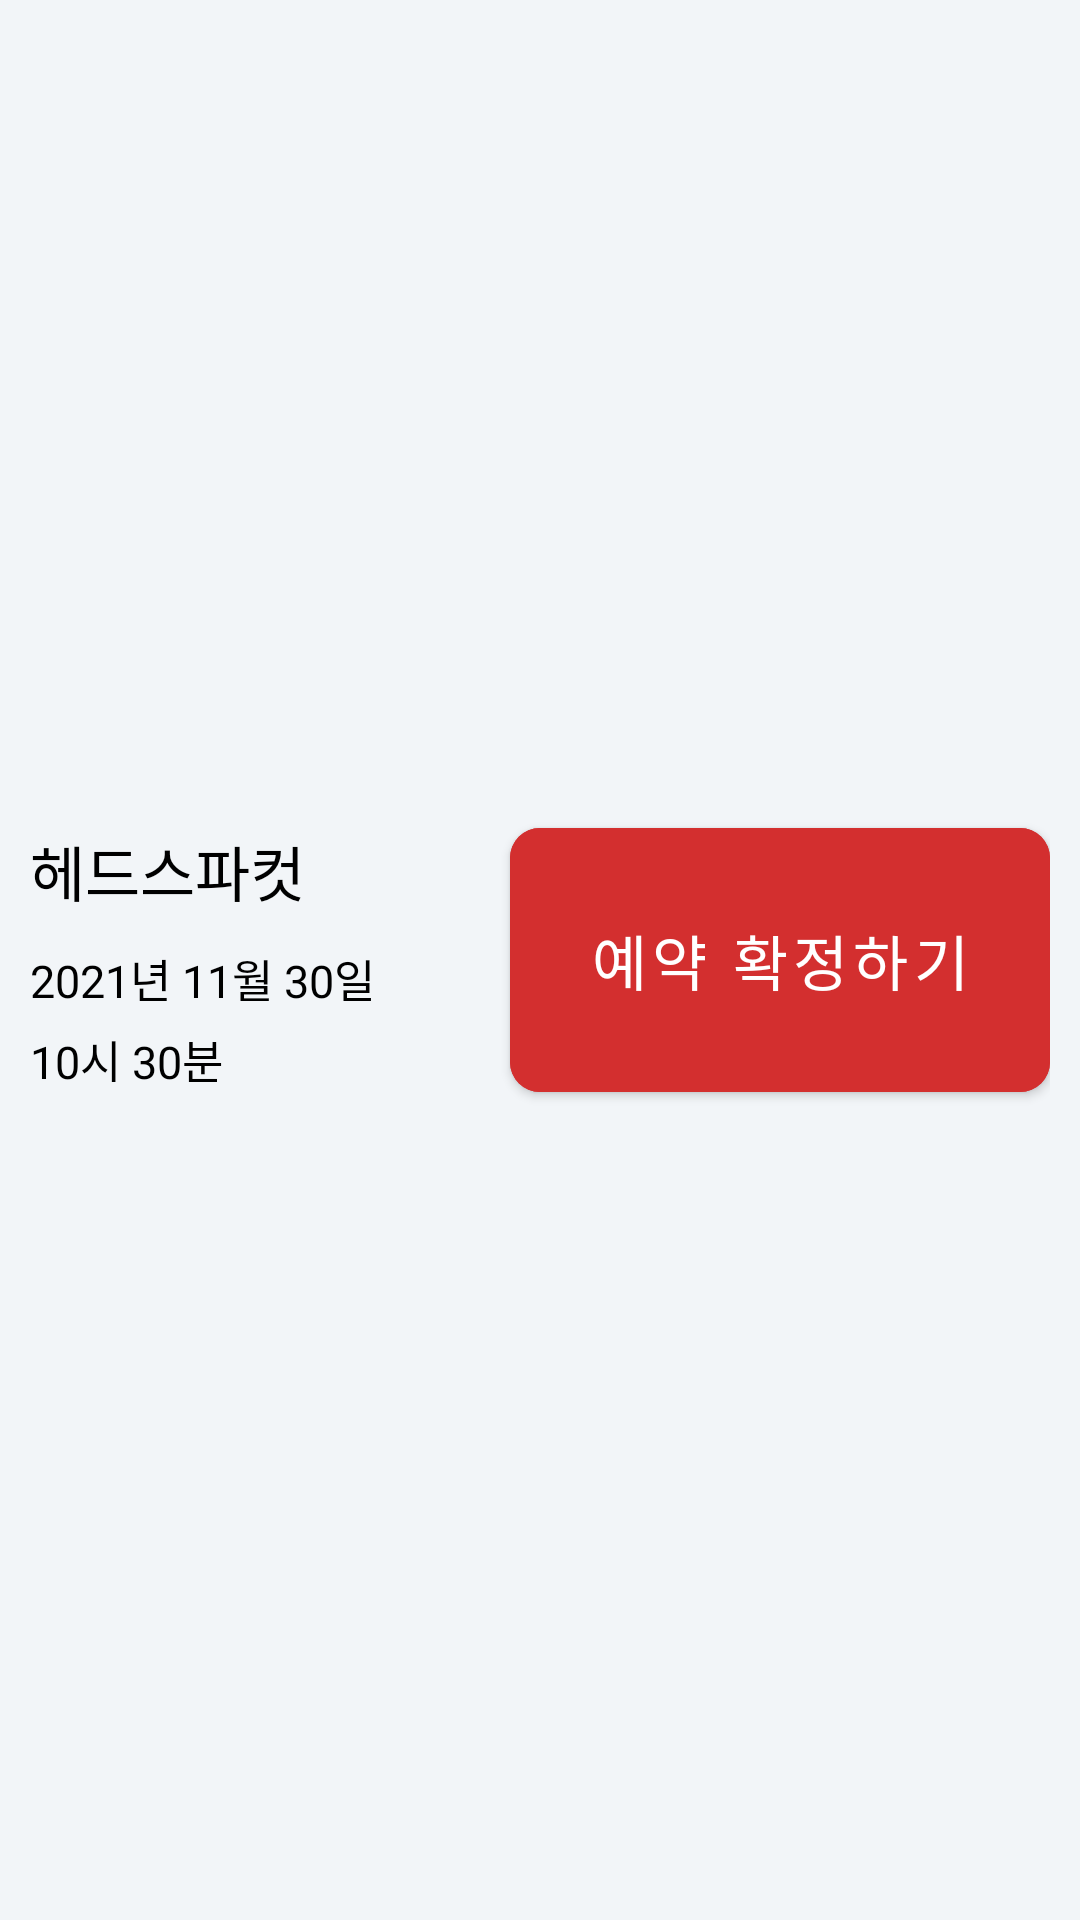

Here is an Android app screen rendered from its layout file. Give the layout XML and the strings, colors and styles it references.
<!-- AndroidManifest.xml: application theme Theme.Mancoreman -->
<!-- res/layout/reservation_dialog.xml -->
<?xml version="1.0" encoding="utf-8"?>
<RelativeLayout
    xmlns:android="http://schemas.android.com/apk/res/android"
    xmlns:app="http://schemas.android.com/apk/res-auto"
    android:layout_width="match_parent"
    android:layout_height="180dp"
    android:background="@color/FrgHome_homeBackground"
    android:padding="10dp"
    >

        <LinearLayout
            android:layout_width="wrap_content"
            android:layout_height="wrap_content"
            android:orientation="vertical"
            android:layout_centerVertical="true"
            >

            <TextView
                android:layout_width="wrap_content"
                android:layout_height="wrap_content"
                android:id="@+id/txt_reservation_menu"
                android:text="헤드스파컷"
                android:textSize="20dp"
                android:textColor="@color/black"
                android:fontFamily="@font/rixyeoljeongdo_regular"
                />

             <TextView
                 android:layout_width="wrap_content"
                 android:layout_height="wrap_content"
                 android:id="@+id/txt_reservation_date"
                 android:text="2021년 11월 30일"
                 android:textSize="15dp"
                 android:textColor="@color/black"
                 android:fontFamily="@font/rixyeoljeongdo_regular"
                 android:layout_marginTop="10dp"
                 />

            <TextView
                android:layout_width="wrap_content"
                android:layout_height="wrap_content"
                android:id="@+id/txt_reservation_time"
                android:text="10시 30분"
                android:textSize="15dp"
                android:textColor="@color/black"
                android:fontFamily="@font/rixyeoljeongdo_regular"
                android:layout_marginTop="5dp"
                />

        </LinearLayout>

        <com.google.android.material.button.MaterialButton
            android:layout_width="180dp"
            android:layout_height="100dp"
            android:text="예약 확정하기"
            android:fontFamily="@font/rixyeoljeongdo_regular"
            android:textSize="20dp"
            android:textColor="@color/white"
            android:backgroundTint="@color/red_700"
            app:cornerRadius="10dp"
            android:layout_alignParentRight="true"
            android:layout_centerVertical="true"
            />

</RelativeLayout>
<!-- resources referenced by this layout -->
<resources>
  <color name="FrgHome_homeBackground">#f2f5f8</color>
  <color name="black">#FF000000</color>
  <color name="red_700">#D32F2F</color>
  <color name="white">#FFFFFFFF</color>
  <style name="Theme.Mancoreman" parent="Theme.MaterialComponents.Light.NoActionBar">
  
          
          <item name="colorPrimary">@color/purple_200</item>
          <item name="colorPrimaryVariant">@color/purple_500</item>
          <item name="colorAccent">@color/purple_700</item>
          <item name="android:windowLightStatusBar">true</item>
          <item name="android:statusBarColor" tools:targetApi="l">@color/white</item>
  
  
  
          
  
          
      </style>
  <color name="purple_200">#FFBB86FC</color>
  <color name="purple_500">#FF6200EE</color>
  <color name="purple_700">#FF3700B3</color>
</resources>
